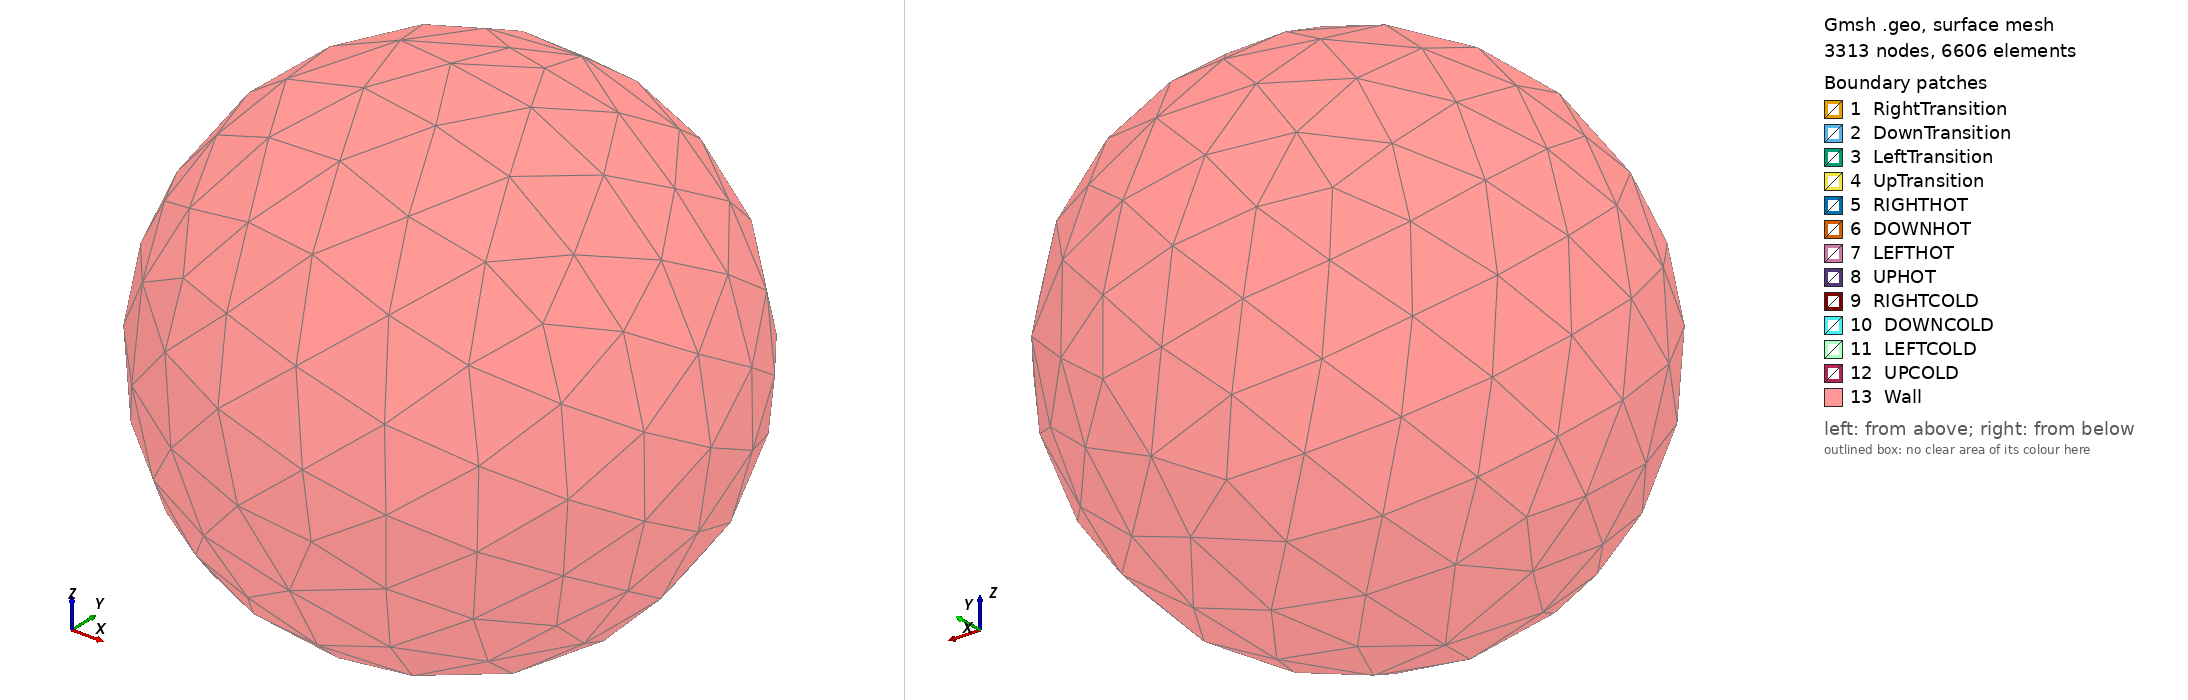

Gmsh geometry script, surface-meshed: 3313 nodes, 6606 surface elements. Boundary patches (legend numbers): 1 RightTransition, 2 DownTransition, 3 LeftTransition, 4 UpTransition, 5 RIGHTHOT, 6 DOWNHOT, 7 LEFTHOT, 8 UPHOT, 9 RIGHTCOLD, 10 DOWNCOLD, 11 LEFTCOLD, 12 UPCOLD, 13 Wall. Left view from above one corner, right view from below the opposite corner. Legend entries are the model's physical surfaces. The drawing asked Gmsh for element sizes between 1% and 20% of the model's largest extent; the script's own settings can give other sizes.

=== rect_aspect1_0w01.geo (drawn) ===
//+
SetFactory("OpenCASCADE");
//Control points
Mesh.CharacteristicLengthMax = 0.1;
// inner control points
cp_vane = 0.01;
//
Mesh.RandomFactor = 5.e-10;
// Choose 2D Algorithm
// 1 : MeshAdapt
// 2 : Automatic
// 5 : Delaunay
// 6 : Frontal-Delaunay
Mesh.Algorithm = 1;
//Choose 3D Algorithm
// 1 : Delaunay
Mesh.Algorithm3D =1;

vane_length = 0.5; 
xmid = 0.75 * vane_length;
ymid = 0;
zmid = 0.75 * vane_length;
//radius = 2 * vane_length;
radius = 3.0;
vane_thickness = 0.005; //total vane thickness 0.005*2
vane_start = 0.25;//xmid - (vane_length/2);
lx = vane_start + vane_length;
ly = vane_length * 4;
lz = vane_start + vane_length;
//
// Vane RIGHT
// Define points - TOP
p_rt1 = newp;  Point(p_rt1) = {+vane_start, +ly/2, +vane_thickness, cp_vane};
p_rt2 = newp;  Point(p_rt2) = {+lx, +ly/2, +vane_thickness, cp_vane};
p_rt3 = newp;  Point(p_rt3) = {+lx, +ly/2, -vane_thickness, cp_vane};
p_rt4 = newp;  Point(p_rt4) = {+vane_start, +ly/2, -vane_thickness, cp_vane};
// Define points - Bottom
p_rb1 = newp;  Point(p_rb1) = {+vane_start, -ly/2, +vane_thickness, cp_vane};
p_rb2 = newp;  Point(p_rb2) = {+lx, -ly/2, +vane_thickness, cp_vane};
p_rb3 = newp;  Point(p_rb3) = {+lx, -ly/2, -vane_thickness, cp_vane};
p_rb4 = newp;  Point(p_rb4) = {+vane_start, -ly/2, -vane_thickness, cp_vane};
// Connect Lines - Top
l_rt1 = newl; Line(l_rt1) = {p_rt1, p_rt2};
l_rt2 = newl; Line(l_rt2) = {p_rt2, p_rt3};
l_rt3 = newl; Line(l_rt3) = {p_rt3, p_rt4};
l_rt4 = newl; Line(l_rt4) = {p_rt4, p_rt1};
// Connect Lines - Bottom 
l_rb1 = newl; Line(l_rb1) = {p_rb1, p_rb2};
l_rb2 = newl; Line(l_rb2) = {p_rb2, p_rb3};
l_rb3 = newl; Line(l_rb3) = {p_rb3, p_rb4};
l_rb4 = newl; Line(l_rb4) = {p_rb4, p_rb1};
// Connect Lines - Top and bottom
l_rtb1 = newl; Line(l_rtb1) = {p_rt1, p_rb1};
l_rtb2 = newl; Line(l_rtb2) = {p_rt2, p_rb2};
l_rtb3 = newl; Line(l_rtb3) = {p_rt3, p_rb3};
l_rtb4 = newl; Line(l_rtb4) = {p_rt4, p_rb4};
// Vane Left
// Define points - TOP
p_lt1 = newp;  Point(p_lt1) = {-vane_start, +ly/2, +vane_thickness, cp_vane};
p_lt2 = newp;  Point(p_lt2) = {-lx, +ly/2, +vane_thickness, cp_vane};
p_lt3 = newp;  Point(p_lt3) = {-lx, +ly/2, -vane_thickness, cp_vane};
p_lt4 = newp;  Point(p_lt4) = {-vane_start, +ly/2, -vane_thickness, cp_vane};
// Define points - Bottom
p_lb1 = newp;  Point(p_lb1) = {-vane_start, -ly/2, +vane_thickness, cp_vane};
p_lb2 = newp;  Point(p_lb2) = {-lx, -ly/2, +vane_thickness, cp_vane};
p_lb3 = newp;  Point(p_lb3) = {-lx, -ly/2, -vane_thickness, cp_vane};
p_lb4 = newp;  Point(p_lb4) = {-vane_start, -ly/2, -vane_thickness, cp_vane};
// Connect Lines - Top
l_lt1 = newl; Line(l_lt1) = {p_lt1, p_lt2};
l_lt2 = newl; Line(l_lt2) = {p_lt2, p_lt3};
l_lt3 = newl; Line(l_lt3) = {p_lt3, p_lt4};
l_lt4 = newl; Line(l_lt4) = {p_lt4, p_lt1};
// Connect Lines - Bottom 
l_lb1 = newl; Line(l_lb1) = {p_lb1, p_lb2};
l_lb2 = newl; Line(l_lb2) = {p_lb2, p_lb3};
l_lb3 = newl; Line(l_lb3) = {p_lb3, p_lb4};
l_lb4 = newl; Line(l_lb4) = {p_lb4, p_lb1};
// Connect Lines - Top and bottom
l_ltb1 = newl; Line(l_ltb1) = {p_lt1, p_lb1};
l_ltb2 = newl; Line(l_ltb2) = {p_lt2, p_lb2};
l_ltb3 = newl; Line(l_ltb3) = {p_lt3, p_lb3};
l_ltb4 = newl; Line(l_ltb4) = {p_lt4, p_lb4};
// Vane DOWN
// Define points - TOP
p_dt1 = newp;  Point(p_dt1) = {+vane_thickness, +ly/2, -vane_start, cp_vane};
p_dt2 = newp;  Point(p_dt2) = {+vane_thickness, +ly/2, -lz, cp_vane};
p_dt3 = newp;  Point(p_dt3) = {-vane_thickness, +ly/2, -lz, cp_vane};
p_dt4 = newp;  Point(p_dt4) = {-vane_thickness, +ly/2, -vane_start, cp_vane};
// Define points - Bottom
p_db1 = newp;  Point(p_db1) = {+vane_thickness, -ly/2, -vane_start, cp_vane};
p_db2 = newp;  Point(p_db2) = {+vane_thickness, -ly/2, -lz, cp_vane};
p_db3 = newp;  Point(p_db3) = {-vane_thickness, -ly/2, -lz, cp_vane};
p_db4 = newp;  Point(p_db4) = {-vane_thickness, -ly/2, -vane_start, cp_vane};
// Connect Lines - Top
l_dt1 = newl; Line(l_dt1) = {p_dt1, p_dt2};
l_dt2 = newl; Line(l_dt2) = {p_dt2, p_dt3};
l_dt3 = newl; Line(l_dt3) = {p_dt3, p_dt4};
l_dt4 = newl; Line(l_dt4) = {p_dt4, p_dt1};
// Connect Lines - Bottom 
l_db1 = newl; Line(l_db1) = {p_db1, p_db2};
l_db2 = newl; Line(l_db2) = {p_db2, p_db3};
l_db3 = newl; Line(l_db3) = {p_db3, p_db4};
l_db4 = newl; Line(l_db4) = {p_db4, p_db1};
// Connect Lines - Top and bottom
l_dtb1 = newl; Line(l_dtb1) = {p_dt1, p_db1};
l_dtb2 = newl; Line(l_dtb2) = {p_dt2, p_db2};
l_dtb3 = newl; Line(l_dtb3) = {p_dt3, p_db3};
l_dtb4 = newl; Line(l_dtb4) = {p_dt4, p_db4};
// Vane Up 
// Define points - TOP
p_ut1 = newp;  Point(p_ut1) = {+vane_thickness, +ly/2, +vane_start, cp_vane};
p_ut2 = newp;  Point(p_ut2) = {+vane_thickness, +ly/2, +lz, cp_vane};
p_ut3 = newp;  Point(p_ut3) = {-vane_thickness, +ly/2, +lz, cp_vane};
p_ut4 = newp;  Point(p_ut4) = {-vane_thickness, +ly/2, +vane_start, cp_vane};
// Define points - Bottom
p_ub1 = newp;  Point(p_ub1) = {+vane_thickness, -ly/2, +vane_start, cp_vane};
p_ub2 = newp;  Point(p_ub2) = {+vane_thickness, -ly/2, +lz, cp_vane};
p_ub3 = newp;  Point(p_ub3) = {-vane_thickness, -ly/2, +lz, cp_vane};
p_ub4 = newp;  Point(p_ub4) = {-vane_thickness, -ly/2, +vane_start, cp_vane};
// Connect Lines - Top
l_ut1 = newl; Line(l_ut1) = {p_ut1, p_ut2};
l_ut2 = newl; Line(l_ut2) = {p_ut2, p_ut3};
l_ut3 = newl; Line(l_ut3) = {p_ut3, p_ut4};
l_ut4 = newl; Line(l_ut4) = {p_ut4, p_ut1};
// Connect Lines - Bottom 
l_ub1 = newl; Line(l_ub1) = {p_ub1, p_ub2};
l_ub2 = newl; Line(l_ub2) = {p_ub2, p_ub3};
l_ub3 = newl; Line(l_ub3) = {p_ub3, p_ub4};
l_ub4 = newl; Line(l_ub4) = {p_ub4, p_ub1};
// Connect Lines - Top and bottom
l_utb1 = newl; Line(l_utb1) = {p_ut1, p_ub1};
l_utb2 = newl; Line(l_utb2) = {p_ut2, p_ub2};
l_utb3 = newl; Line(l_utb3) = {p_ut3, p_ub3};
l_utb4 = newl; Line(l_utb4) = {p_ut4, p_ub4};

// Curves Loops TOP of each vane 
//right, down, left, up
cl_r_top = newcl;Curve Loop(cl_r_top) = {l_rt1, l_rt2, -l_rt3, l_rt4};
cl_d_top = newcl;Curve Loop(cl_d_top) = {l_dt1, l_dt2, -l_dt3, l_dt4};
cl_l_top = newcl;Curve Loop(cl_l_top) = {l_lt1, l_lt2, -l_lt3, -l_lt4};
cl_u_top = newcl;Curve Loop(cl_u_top) = {l_ut1, l_ut2, -l_ut3, -l_ut4};
// Curves Loops BOTTOM of each vane 
//right, down, left, up
cl_r_bot = newcl;Curve Loop(cl_r_bot) = {l_rb1, l_rb2, -l_rb3, l_rb4};
cl_d_bot = newcl;Curve Loop(cl_d_bot) = {l_db1, l_db2, -l_db3, l_db4};
cl_l_bot = newcl;Curve Loop(cl_l_bot) = {l_lb1, l_lb2, -l_lb3, -l_lb4};
cl_u_bot = newcl;Curve Loop(cl_u_bot) = {l_ub1, l_ub2, -l_ub3, -l_ub4};
// Curves Loops Hot-side & COLD-side of each vane 
//right, down, left, up
cl_r_hot = newcl;Curve Loop(cl_r_hot) = {l_rt1, l_rtb2, -l_rb1, -l_rtb1};
cl_r_col = newcl;Curve Loop(cl_r_col) = {-l_rt3, l_rtb3, l_rb3, -l_rtb4};

cl_d_hot = newcl;Curve Loop(cl_d_hot) = {l_dt1, l_dtb2, -l_db1, -l_dtb1};
cl_d_col = newcl;Curve Loop(cl_d_col) = {-l_dt3, l_dtb3, l_db3, -l_dtb4};

cl_l_col = newcl;Curve Loop(cl_l_col) = {l_lt1, l_ltb2, -l_lb1, -l_ltb1};
cl_l_hot = newcl;Curve Loop(cl_l_hot) = {-l_lt3, l_ltb3, l_lb3, -l_ltb4};

cl_u_col = newcl;Curve Loop(cl_u_col) = {l_ut1, l_utb2, -l_ub1, -l_utb1};
cl_u_hot = newcl;Curve Loop(cl_u_hot) = {-l_ut3, l_utb3, l_ub3, -l_utb4};
//right, down, left, up
// Curves Loops outer-Side (is) of each vane 
//right, down, left, up
cl_r_os = newcl;Curve Loop(cl_r_os) = {l_rt2, l_rtb3, -l_rb2, -l_rtb2};
cl_d_os = newcl;Curve Loop(cl_d_os) = {l_dt2, l_dtb3, -l_db2, -l_dtb2};
cl_l_os = newcl;Curve Loop(cl_l_os) = {l_lt2, l_ltb3, -l_lb2, -l_ltb2};
cl_u_os = newcl;Curve Loop(cl_u_os) = {l_ut2, l_utb3, -l_ub2, -l_utb2};
// Curves Loops inner-Side (os) of each vane 
//right, down, left, up
cl_r_is = newcl;Curve Loop(cl_r_is) = {l_rt4, l_rtb1, -l_rb4, -l_rtb4};
cl_d_is = newcl;Curve Loop(cl_d_is) = {l_dt4, l_dtb1, -l_db4, -l_dtb4};
cl_l_is = newcl;Curve Loop(cl_l_is) = {l_lt4, l_ltb1, -l_lb4, -l_ltb4};
cl_u_is = newcl;Curve Loop(cl_u_is) = {l_ut4, l_utb1, -l_ub4, -l_utb4};
// Construct Suface of each vane
// Top surface - right, down, left, right
s_r_top = news; Surface(s_r_top)  = {cl_r_top};
s_d_top = news; Surface(s_d_top)  = {cl_d_top};
s_l_top = news; Surface(s_l_top)  = {cl_l_top};
s_u_top = news; Surface(s_u_top)  = {cl_u_top};
// Bottom surface - right, down, left, right
s_r_bot = news; Surface(s_r_bot)  = {cl_r_bot};
s_d_bot = news; Surface(s_d_bot)  = {cl_d_bot};
s_l_bot = news; Surface(s_l_bot)  = {cl_l_bot};
s_u_bot = news; Surface(s_u_bot)  = {cl_u_bot};
// Inner-side surface - right, down, left, right
s_r_is = news; Surface(s_r_is)  = {cl_r_is};
s_d_is = news; Surface(s_d_is)  = {cl_d_is};
s_l_is = news; Surface(s_l_is)  = {cl_l_is};
s_u_is = news; Surface(s_u_is)  = {cl_u_is};
// Outer-side surface - right, down, left, right
s_r_os = news; Surface(s_r_os)  = {cl_r_os};
s_d_os = news; Surface(s_d_os)  = {cl_d_os};
s_l_os = news; Surface(s_l_os)  = {cl_l_os};
s_u_os = news; Surface(s_u_os)  = {cl_u_os};
// Hot surface - right, down, left, right
s_r_hot = news; Surface(s_r_hot)  = {cl_r_hot};
s_d_hot = news; Surface(s_d_hot)  = {cl_d_hot};
s_l_hot = news; Surface(s_l_hot)  = {cl_l_hot};
s_u_hot = news; Surface(s_u_hot)  = {cl_u_hot};
// Cold surface - right, down, left, right
s_r_col = news; Surface(s_r_col)  = {cl_r_col};
s_d_col = news; Surface(s_d_col)  = {cl_d_col};
s_l_col = news; Surface(s_l_col)  = {cl_l_col};
s_u_col = news; Surface(s_u_col)  = {cl_u_col};

Physical Surface("RIGHTCOLD", 183) = {s_r_col};
Physical Surface("DOWNCOLD", 43) = {s_d_col};
Physical Surface("LEFTCOLD", 123) = {s_l_col};
Physical Surface("UPCOLD", 213) = {s_u_col};
Physical Surface("RIGHTHOT", 188) = {s_r_hot};
Physical Surface("DOWNHOT", 48) = {s_d_hot};
Physical Surface("LEFTHOT", 128) = {s_l_hot};
Physical Surface("UPHOT", 218) = {s_u_hot};
Physical Surface("RightTransition", 1820) = {s_r_top, s_r_bot, s_r_is, s_r_os};
//Physical Surface("RightTransitionTop", 182020) = {s_r_top};
//Physical Surface("RightTransitionBot", 18202) = {s_r_bot};
//Physical Surface("RightTransitionInner", 18209) = {s_r_is};
//Physical Surface("RightTransitionOuter", 182015) = {s_r_os};
//
Physical Surface("DownTransition", 420) = {s_d_top, s_d_bot, s_d_is, s_d_os};
//Physical Surface("DownTransitionTop", 42020) = {s_d_top};
//Physical Surface("DownTransitionBot", 4202) = {s_d_bot};
//Physical Surface("DownTransitionInner", 4209) = {s_d_is};
//Physical Surface("DownTransitionOuter", 42015) = {s_d_os};
//
Physical Surface("LeftTransition", 1220) = {s_l_top, s_l_bot, s_l_is, s_l_os};
//Physical Surface("LeftTransitionTop", 122020) = {s_l_top};
//Physical Surface("LeftTransitionBot", 12202) = {s_l_bot};
//Physical Surface("LeftTransitionInner", 12209) = {s_l_is};
//Physical Surface("LeftTransitionOuter", 122015) = {s_l_os};
//
Physical Surface("UpTransition", 2120) = {s_u_top, s_u_bot, s_u_is, s_u_os};
//Physical Surface("UpTransitionTop", 212020) = {s_u_top};
//Physical Surface("UpTransitionBot", 21202) = {s_u_bot};
//Physical Surface("UpTransitionInner", 21209) = {s_u_is};
//Physical Surface("UpTransitionOut", 212015) = {s_u_os};
// Surface Loop
sl_r  = newsl; Surface Loop(sl_r) = { s_r_top, s_r_os, s_r_bot, s_r_is, s_r_col, s_r_hot };
sl_d  = newsl; Surface Loop(sl_d) = { s_d_top, s_d_os, s_d_bot, s_d_is, s_d_col, s_d_hot };
sl_l  = newsl; Surface Loop(sl_l) = { s_l_top, s_l_os, s_l_bot, s_l_is, s_l_col, s_l_hot };
sl_u  = newsl; Surface Loop(sl_u) = { s_u_top, s_u_os, s_u_bot, s_u_is, s_u_col, s_u_hot };
// Vane
v_r = newv; Volume(v_r) = {sl_r};
//
v_d = newv; Volume(v_d) = {sl_d};
//
v_l = newv; Volume(v_l) = {sl_l};
//
v_u = newv; Volume(v_u) = {sl_u};
//+
glass = newv; Sphere(glass) = {0, 0, 0, radius};
// Get the id of the newly created volume
//Printf("%g", glass[0]);
Physical Surface("Wall", 23) = {97};
//+
Physical Volume ("VOLUME",8888) = { BooleanDifference{ Volume{glass}; Delete; }{ Volume{v_r}; Volume{v_d}; Volume{v_l}; Volume{v_u};} };
